Run: headless pygame with SDL's dummy video driver; simulated clock (each Clock.tick advances the game by its frame time, no real sleeping); random seed 0; keys injected as events and as key.get_pressed() state; no mouse input.
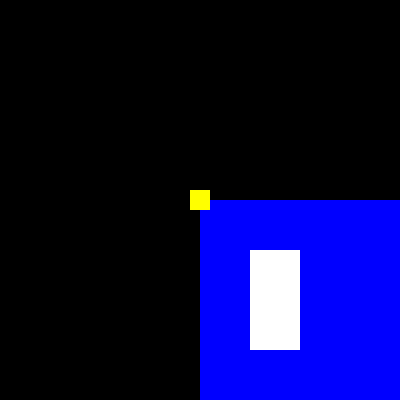
Frame 1 of 4 · flips 1–60 · no input
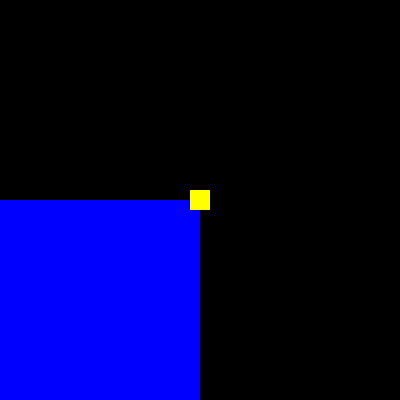
Frame 2 of 4 · flips 61–180 · tapped SPACE, RETURN · held RIGHT (→), D
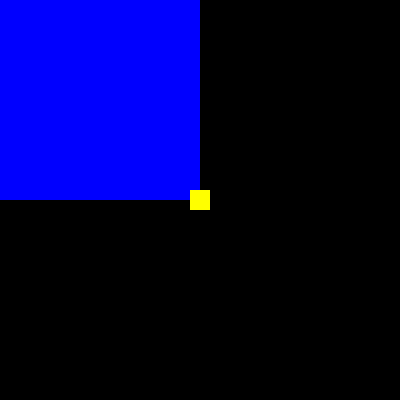
Frame 3 of 4 · flips 181–300 · held DOWN (↓), S
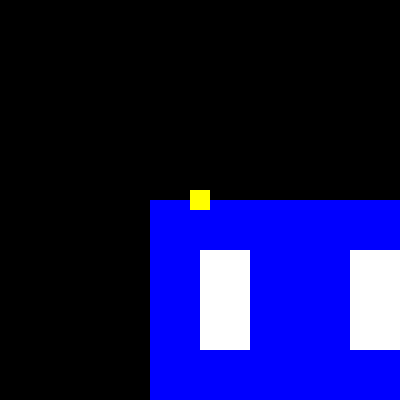
Frame 4 of 4 · flips 301–420 · held LEFT (←), A, UP (↑), W

The pygame program that drew these frames:

import pygame
pygame.init()

width = 400
height = 400

screen = pygame.display.set_mode((width, height))
fpsclck = pygame.time.Clock()
sprint = 1
map_x, map_y = 0, 0
map_size_x, map_size_y = 600, 600
# min_x = 0
# max_x = 800
# min_y, max_y = 0, 800 
walls = [
	{'x': 50, 'y': 50, 'width': 50, 'height':100},
	{'x': 200, 'y': 50, 'width': 50, 'height':100}
	]

def draw_walls():
	global screen, walls, width, height
	for wall in walls:
		pygame.draw.rect(screen, (255, 255, 255), ((width / 2 ) - map_x + wall['x'], (height / 2) - map_y + wall['y'], wall['width'], wall['height']))

def check_walls(to):
	global walls, map_x, map_y
	i = True
	map_xx = map_x
	map_yy = map_y
	if to == 'right':
		map_xx = map_x + 5
	elif to == 'left':
		map_xx = map_x - 5
	elif to == 'down':
		map_yy = map_y + 5
	elif to == 'up':
		map_yy = map_y - 5
	for wall in walls:
		if map_yy > wall['y'] and map_yy < wall['y'] + wall['height']:
			if map_xx > wall['x'] and map_xx < wall['x'] + wall['width']:
				i = False
	return i

def draw_map():
	global screen, width, height, map_x, map_y, map_size_x, map_size_y
	screen.fill('black')
	pygame.draw.rect(screen, (0, 0, 255), ((width / 2 ) - map_x, (height / 2) - map_y, map_size_x, map_size_y))

def keyboard():
	global map_x, map_y, min_x, map_y, sprint
	keys = pygame.key.get_pressed()
	if keys[pygame.K_SPACE]:
		sprint = 2
	else:
		sprint = 1
	if keys[pygame.K_RIGHT] and map_x < map_size_x and check_walls('right'):
		map_x += 5 * sprint
	if keys[pygame.K_LEFT] and map_x > 0 and check_walls('left'):
		map_x -= 5 * sprint
	if keys[pygame.K_DOWN] and map_y < map_size_y and check_walls('down'):
		map_y += 5 * sprint
	if keys[pygame.K_UP] and map_y > 0 and check_walls('up'):
		map_y -= 5 * sprint

def draw_player():
	global screen, width, height
	player_size = 20
	x = (width / 2) - (player_size / 2)
	y = (height / 2) - (player_size / 2)
	pygame.draw.rect(screen, (255, 255, 0), (x, y, player_size, player_size))

def game():
	keyboard()
	draw_map()
	draw_walls()
	draw_player()

while True:
    game()
    for event in pygame.event.get():
        if event.type == pygame.QUIT:
            pygame.quit()
    pygame.display.update()
    fpsclck.tick(50)
